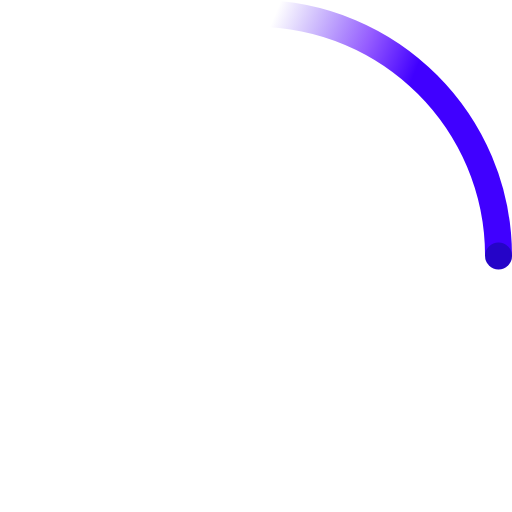
t = 0.00 s
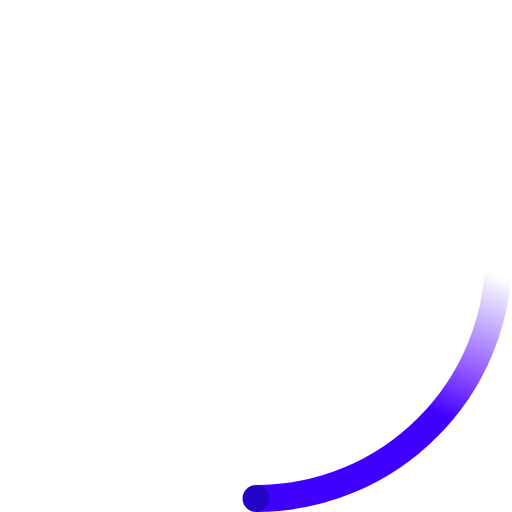
t = 0.23 s
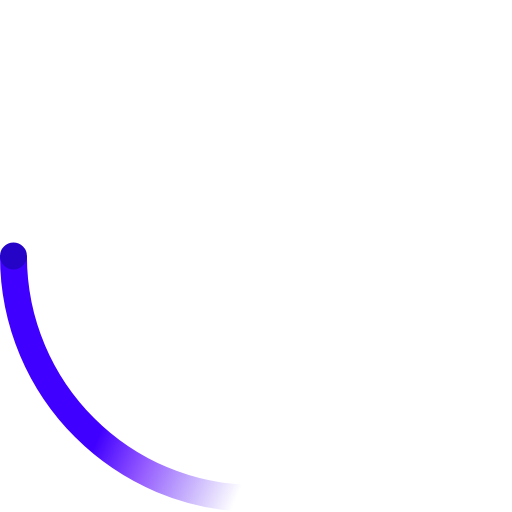
t = 0.45 s
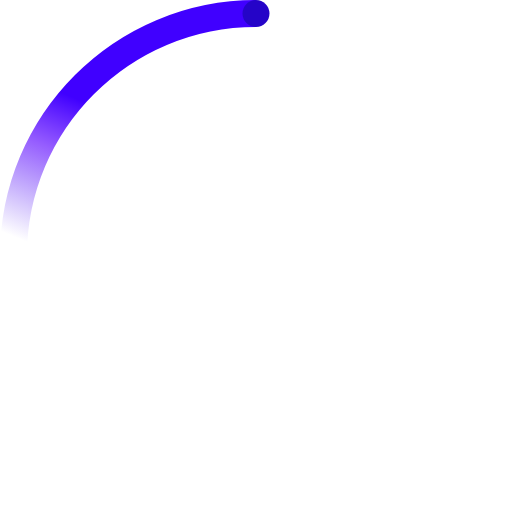
t = 0.68 s

The animated SVG that drew these frames (rendered in a browser with its animation timeline set to each time). Animation: 2 SMIL elements (animateTransform=2); one cycle of 0.90 s, repeats indefinitely.

<!-- By Sam Herbert (@sherb), for everyone. More @ http://goo.gl/7AJzbL -->
<svg width="38" height="38" viewBox="0 0 38 38" xmlns="http://www.w3.org/2000/svg">
    <defs>
        <linearGradient x1="8.042%" y1="0%" x2="65.682%" y2="23.865%" id="a">
            <stop stop-color="#430ef1" stop-opacity="0" offset="0%"/>
            <stop stop-color="#5900ff" stop-opacity=".631" offset="63.146%"/>
            <stop stop-color="#4000ff" offset="100%"/>
        </linearGradient>
    </defs>
    <g fill="none" fill-rule="evenodd">
        <g transform="translate(1 1)">
            <path d="M36 18c0-9.94-8.06-18-18-18" id="Oval-2" stroke="url(#a)" stroke-width="2">
                <animateTransform
                    attributeName="transform"
                    type="rotate"
                    from="0 18 18"
                    to="360 18 18"
                    dur="0.9s"
                    repeatCount="indefinite" />
            </path>
            <circle fill="#2504c8" cx="36" cy="18" r="1">
                <animateTransform
                    attributeName="transform"
                    type="rotate"
                    from="0 18 18"
                    to="360 18 18"
                    dur="0.9s"
                    repeatCount="indefinite" />
            </circle>
        </g>
    </g>
</svg>
